Run: headless pygame with SDL's dummy video driver; simulated clock (each Clock.tick advances the game by its frame time, no real sleeping); random seed 0; keys injected as events and as key.get_pressed() state; mouse plan: one left click at the window centre at the start of phase 2, then a move to the lower-right quarter at the start of phase 3.
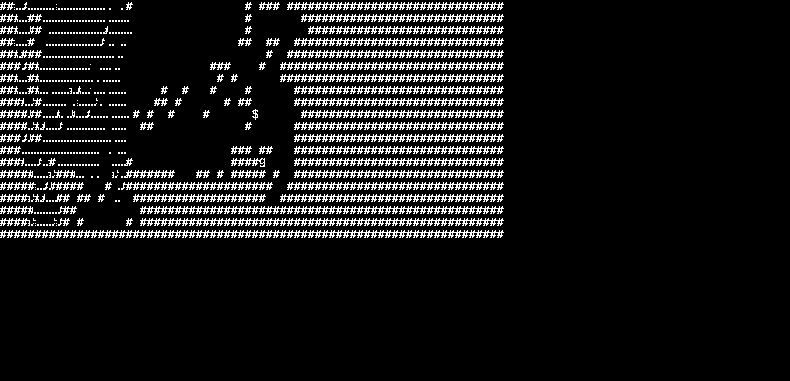
Frame 1 of 4 · flips 1–60 · no input
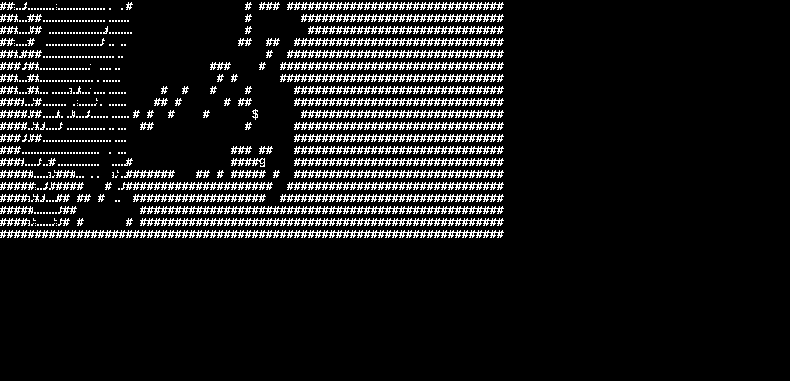
Frame 2 of 4 · flips 61–180 · clicked the window centre · tapped SPACE, RETURN · held RIGHT (→), D
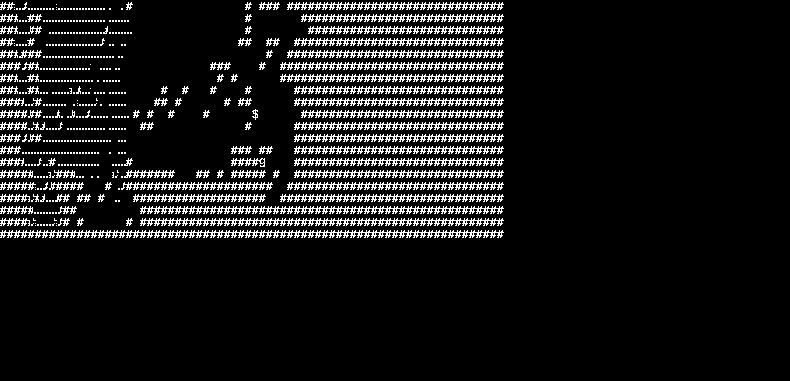
Frame 3 of 4 · flips 181–300 · moved the mouse to the lower-right quarter · held DOWN (↓), S
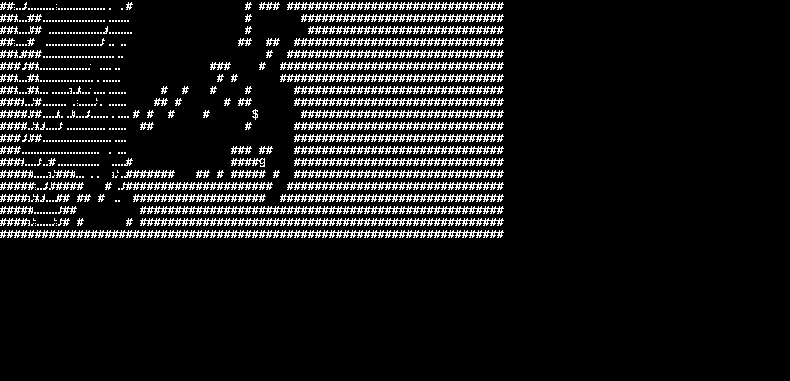
Frame 4 of 4 · flips 301–420 · held LEFT (←), A, UP (↑), W

The pygame program that drew these frames:

from typing import Optional, List

import pygame, sys, random, time

pygame.init()

WIDTH, HEIGHT = 800-10, 400-19
screen = pygame.display.set_mode([WIDTH, HEIGHT])

FONT = pygame.font.SysFont("OCR A Extended", 18)
FONT_MENUS = pygame.font.SysFont("Lucida Console", 16)

LEVEL_W, LEVEL_H = 72, 20

# an enum if you squint
class actions:
    MOVE_N, MOVE_NE, MOVE_E, MOVE_SE, MOVE_S, MOVE_SW, MOVE_W, MOVE_NW, MOVE_DOWN = [i for i in range(9)]
    tile_move_actions = [MOVE_N, MOVE_NE, MOVE_E, MOVE_SE, MOVE_S, MOVE_SW, MOVE_W, MOVE_NW]

class directions:
    deltas =[[0, -1], [1, -1], [1, 0], [1, 1], [0, 1], [-1, 1], [-1, 0], [-1, -1]]

move_keybinds = {pygame.K_UP:actions.MOVE_N, pygame.K_DOWN:actions.MOVE_S,
                 pygame.K_LEFT:actions.MOVE_W, pygame.K_RIGHT:actions.MOVE_E,
                 pygame.K_w: actions.MOVE_N, pygame.K_s: actions.MOVE_S,
                 pygame.K_a: actions.MOVE_W, pygame.K_d: actions.MOVE_E,
                 pygame.K_q: actions.MOVE_NW, pygame.K_e: actions.MOVE_NE,
                 pygame.K_z: actions.MOVE_SW, pygame.K_c: actions.MOVE_SE,
                 }
def dist(v1, v2):
    return ((v1[0]-v2[0])**2 + (v1[1]-v2[1])**2)**(1/2)

class Unit:
    def __init__(self, name, hp, maxhp, char, x, y, parent_level):
        self.name = name
        self.hp = hp
        self.maxhp = maxhp
        self.char = char
        self.x, self.y = x, y
        self.set_level(parent_level)
        self.tile = None
        self.inventory = []

    def set_level(self, new_level, pos = None):
        self.parent_level = new_level
        new_level.place_unit(self, pos if pos else [self.x, self.y])


    def move_to(self, pos):
        try:
            self.parent_level.move_unit(self, pos)
            return True
        except IndexError:
            return False

    def act(self, action, direct_object = None):
        if action in actions.tile_move_actions:
            delta = directions.deltas[action]
            newpos = self.x + delta[0], self.y + delta[1]
            if self.parent_level.valid_coords(newpos) and self.parent_level.get_tile(newpos).is_passable():
                self.move_to(newpos)


    def add_item(self, item):
        if not item in self.inventory:
            self.inventory.append(item)

    def remove_item(self, item):
        if item in self.inventory:
            self.inventory.remove(item)

    def pick_up(self):
        if self.tile.item:
            self.add_item(self.tile.item)
            self.tile.clear_item()

    def drop(self, item) -> bool:
        # tiles can only have one item, so this could fail
        if not self.tile.item:
            self.tile.item = item
            self.inventory.remove(item)
            return True
        return False

    def rendered(self):
        return FONT.render(self.char, False, [255, 255, 255], [0, 0, 0])

class Item:
    def __init__(self, name, char):
        self.name = name
        self.char = char
        self.tile = None

    def rendered(self) -> pygame.Surface:
        return FONT.render(self.char, False, [255, 255, 255], [0, 0, 0])

class Tile:
    def __init__(self, char, passable, name, x, y, item=None, unit=None):
        self.char = char
        self.passable = passable
        self.name = name
        self.x, self.y = x, y
        self.item = item
        self.unit = unit

    def set_unit(self, unit):
        unit.tile = self
        unit.x, unit.y = self.x, self.y
        self.unit = unit

    def clear_unit(self):
        self.unit.tile = None
        self.unit = None

    def set_item(self, item: Item):
        self.clear_item()
        self.item = item
        item.tile = self

    def clear_item(self):
        if self.item:
            self.item.tile = None
        self.item = None

    def is_passable(self):
        return self.passable and not self.unit

    def rendered(self):
        if self.unit:
            return self.unit.rendered()
        elif self.item:
            return self.item.rendered()
        else:
            return FONT.render(self.char, False, [255, 255, 255], [0, 0, 0])

class Level:
    def __init__(self, cols, rows):
        self.ncols = cols
        self.nrows = rows
        self.tilemap = [[None for c in range(cols)] for r in range(rows)]

    def generate(self, floorgoal):
        self.tilemap = [[Tile("#", False, "wall", c, r) for c in range(self.ncols)] for r in range(self.nrows)]
        walkerx, walkery = self.ncols // 2, self.nrows // 2
        minx, miny, maxx, maxy = walkerx, walkery, walkerx, walkery
        floorcount = 0

        while floorcount < floorgoal:
            if self.get_tile([walkerx, walkery]).name == "wall":
                self.set_tile(walkerx, walkery, Tile(".", True, "floor", walkerx, walkery))
                floorcount += 1

            walkerx = min(max(walkerx + random.choice([-1,-1, 0, 1, 1]), 0), self.ncols-2)
            walkery = min(max(walkery + random.choice([-1,0, 1]), 0), self.nrows - 2)
        print("generation done")

    def place_unit(self, unit, pos):
        #print(f"placing {unit.name} at {pos}")
        tile = self.get_tile(pos)
        #print(f"tile at {pos} is {tile}")
        try:
            tile.set_unit(unit)
        except: pass

    def move_unit(self, unit, newpos) -> bool:
        # returns True on success, False on failure
        if not unit.parent_level == self:
            return False
        if not self.valid_coords(newpos):
            return False
        unit.tile.clear_unit()
        self.place_unit(unit, newpos)
        return True

    def valid_coords(self, coords):
        return (coords[0] >= 0 and coords[0] < self.ncols) and \
               (coords[1] >= 0 and coords[1] < self.nrows)

    def render(self, surf):
        for row in self.tilemap:
            for tile in row:
                rendered = tile.rendered()
                surf.blit(rendered, [tile.x*rendered.get_width(), tile.y*rendered.get_height()])

    def get_tile(self, pos) -> [Optional[Tile]]:
        #try:
        #print(f"getting tile at {x, y}")
        return self.tilemap[pos[1]][pos[0]]
        #except:
        #    return None

    def set_tile(self, x, y, new_tile):
        try:
            self.tilemap[y][x] = new_tile
            return True
        except:
            return False

class GameRoot:
    def __init__(self, level: Level, player: Unit):
        self.level = level
        self.player = player
        self.active_modal = None

    def handle(self, ev):
        if self.active_modal:
            self.active_modal.handle(ev)
        else:
            if ev.type == pygame.QUIT:
                pygame.quit()
                sys.exit()
            if ev.type == pygame.KEYDOWN:
                if ev.key in move_keybinds:
                    self.player.act(move_keybinds[event.key])
                if ev.key == pygame.K_i:
                    i = InventoryWindow(self)
                    self.set_modal(i)
                if ev.key == pygame.K_g:
                    self.player.pick_up()

    def render(self, surf:pygame.Surface):
        self.level.render(surf)
        if self.active_modal:
            rendered:pygame.Surface = self.active_modal.rendered()
            centered_rect = rendered.get_rect()
            centered_rect.center = surf.get_rect().center
            surf.blit(rendered, centered_rect)

    def set_modal(self, modal):
        self.active_modal = modal
        self.active_modal.parent = self

    def clear_modal(self):
        self.active_modal.parent = None
        self.active_modal = None


class InventoryWindow:
    def __init__(self, parent:GameRoot):
        self.parent = parent

    def rendered(self) -> pygame.Surface:
        surf_rect = pygame.Rect([0,0,screen.get_width()*0.8, screen.get_height()*0.8])
        surf_rect.centerx, surf_rect.centery = screen.get_rect().centerx, screen.get_rect().centery
        surf = pygame.Surface([surf_rect.width, surf_rect.height])
        surf.fill([0,0,0])
        return surf

    def handle(self, ev):
        if ev.type == pygame.MOUSEBUTTONDOWN:
            self.close()

    def close(self):
        self.parent.clear_modal()
        """
        items = self.parent.player.inventory
        max_columns = len(items) // 5
        for item in items:
            pass
        """

lev = Level(72, 20)
lev.generate(int((72*20)*0.3))

player = Unit("player", 10, 10, "@", lev.ncols // 2, lev.nrows // 2, lev)
mob =    Unit("goblin", 10, 10, "g", player.x+1, player.y+1, lev)
money = Item("money", "$")
moneytile = lev.get_tile([player.x, player.y-1])
moneytile.set_item(money)
moneytile.char, moneytile.passable = ".", True
player.set_level(lev, [player.x, player.y])
mob.set_level(lev, [player.x+1, player.y+1])

game = GameRoot(lev, player)
clock = pygame.time.Clock()

while True:
    for event in pygame.event.get():
        game.handle(event)
    screen.fill([0,0,0])
    game.render(screen)

    pygame.display.flip()
    #player.move_to([player.x + 1, player.y])
    clock.tick(60)
